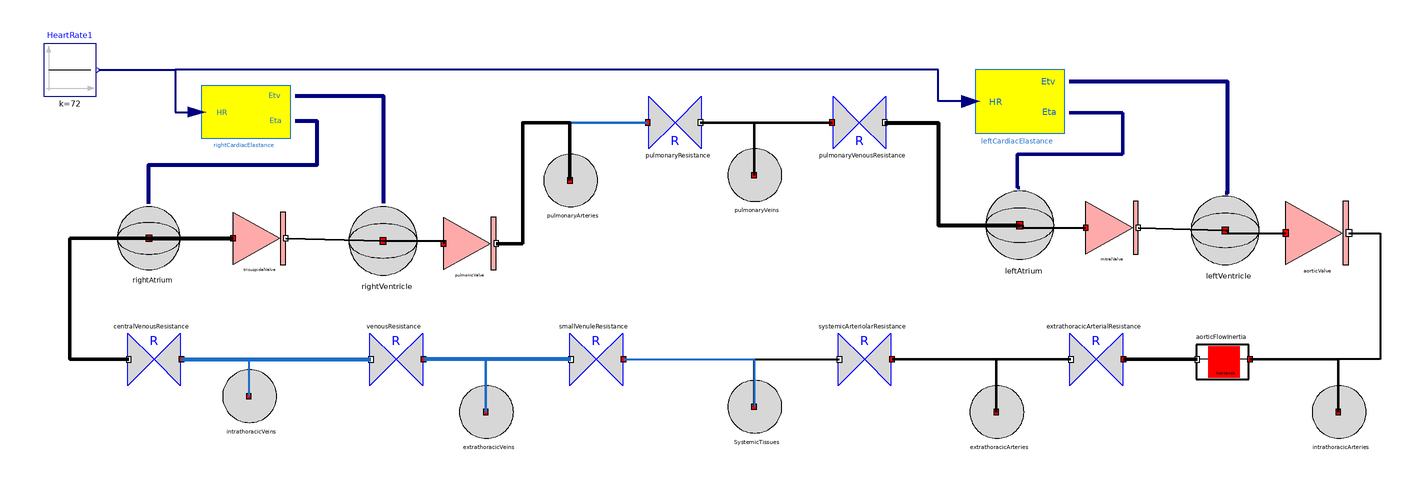

Above is the diagram view of the following Modelica model: its components placed by their Placement annotations and its connect equations drawn as lines.

model Flat_Meurs_no_physiolibrary
      extends Physiolibrary.Icons.CardioVascular;

        MeursHemodynamics.Components.ElasticCompartment
                           intrathoracicArteries(
          elastance_NonSI=1.43,
          unstressedVolume_NonSI=140,
          externalPressure_NonSI=-4,
          V0_NonSI=204)
          annotation (Placement(transformation(extent={{232,-56},
                  {252,-36}})));
        MeursHemodynamics.Components.BloodResistor
                      extrathoracicArterialResistance(bloodResistance_NonSI=
              0.06)
          annotation (Placement(transformation(
              extent={{-10,-10},{10,10}},
              rotation=180,
              origin={150,-26})));
        MeursHemodynamics.Components.Inductor
                 aorticFlowInertia(inertance_NonSI=0.0017) annotation (Placement(
              transformation(
              extent={{-10,-10},{10,10}},
              rotation=180,
              origin={198,-26})));
        MeursHemodynamics.Components.BloodResistor
                      systemicArteriolarResistance(bloodResistance_NonSI=0.8)
          annotation (Placement(transformation(
              extent={{-10,-10},{10,10}},
              rotation=180,
              origin={62,-26})));
        MeursHemodynamics.Components.ElasticCompartment
                           extrathoracicArteries(
          elastance_NonSI=0.556,
          unstressedVolume_NonSI=370,
          externalPressure_NonSI=0,
          V0_NonSI=526)
          annotation (Placement(transformation(extent={{102,-56},{122,-36}})));
        MeursHemodynamics.Components.ElasticCompartment
                           SystemicTissues(
          elastance_NonSI=0.262,
          unstressedVolume_NonSI=185,
          externalPressure_NonSI=0,
          V0_NonSI=283)
          annotation (Placement(transformation(extent={{10,-54},{30,-34}})));
        MeursHemodynamics.Components.BloodResistor
                      smallVenuleResistance(bloodResistance_NonSI=0.2)
          annotation (Placement(transformation(
              extent={{-10,-10},{10,10}},
              rotation=180,
              origin={-40,-26})));
        MeursHemodynamics.Components.BloodResistor
                      venousResistance(bloodResistance_NonSI=0.09) annotation (
            Placement(transformation(
              extent={{-10,-10},{10,10}},
              rotation=180,
              origin={-116,-26})));
        MeursHemodynamics.Components.ElasticCompartment
                           intrathoracicVeins(
          elastance_NonSI=0.0182,
          unstressedVolume_NonSI=1190,
          externalPressure_NonSI=-4,
          V0_NonSI=1480)
          annotation (Placement(transformation(extent={{-182,-50},{-162,-30}})));
        MeursHemodynamics.Components.ElasticCompartment
                           extrathoracicVeins(
          elastance_NonSI=0.0169,
          unstressedVolume_NonSI=1000,
          externalPressure_NonSI=0,
          V0_NonSI=1530)
          annotation (Placement(transformation(extent={{-92,-56},{-72,-36}})));
        MeursHemodynamics.Components.BloodResistor
                      centralVenousResistance(bloodResistance_NonSI=0.003)
          annotation (Placement(transformation(
              extent={{-10,-10},{10,10}},
              rotation=180,
              origin={-208,-26})));
        MeursHemodynamics.Components.VariableElasticCompartment rightAtrium(
          unstressedVolume_NonSI=30,
          externalPressure_NonSI=-4,
          V0_NonSI=135) annotation (Placement(transformation(extent={{-222,8},{
                  -198,32}})));
        MeursHemodynamics.Components.VariableElasticCompartment rightVentricle(
          unstressedVolume_NonSI=40,
          externalPressure_NonSI=-4,
          V0_NonSI=131) annotation (Placement(transformation(extent={{-134,6},{
                  -108,32}})));
        MeursHemodynamics.Components.VariableElasticCompartment leftAtrium(
          unstressedVolume_NonSI=30,
          externalPressure_NonSI=-4,
          V0_NonSI=93.1)
          annotation (Placement(transformation(extent={{108,12},{134,38}})));
        MeursHemodynamics.Components.VariableElasticCompartment leftVentricle(
          unstressedVolume_NonSI=60,
          externalPressure_NonSI=-4,
          V0_NonSI=144)
          annotation (Placement(transformation(extent={{186,10},{212,36}})));
        MeursHemodynamics.Components.ElasticCompartment
                           pulmonaryArteries(
          elastance_NonSI=0.233,
          unstressedVolume_NonSI=50,
          externalPressure_NonSI=-4,
          V0_NonSI=106)
          annotation (Placement(transformation(extent={{-60,32},{-40,52}})));
        MeursHemodynamics.Components.BloodResistor
                      pulmonaryResistance(bloodResistance_NonSI=0.11)
          annotation (Placement(transformation(extent={{-20,54},{0,74}})));
        MeursHemodynamics.Components.ElasticCompartment
                           pulmonaryVeins(
          elastance_NonSI=0.0455,
          unstressedVolume_NonSI=350,
          externalPressure_NonSI=-4,
          V0_NonSI=518)
          annotation (Placement(transformation(extent={{10,34},{30,54}})));
        MeursHemodynamics.Components.BloodResistor
                      pulmonaryVenousResistance(bloodResistance_NonSI=0.003)
          annotation (Placement(transformation(extent={{50,54},{70,74}})));
        Modelica.Blocks.Sources.Constant HeartRate1(k=72)
          annotation (Placement(transformation(extent={{-250,74},{-230,94}})));
        MeursHemodynamics.Components.CardiacElastance
                         rightCardiacElastance(
          atrialElmin=0.05,
          atrialElmax=0.15,
          ventricularElmin=0.057,
          ventricularElmax=0.49) annotation (Placement(transformation(
              extent={{-17,-10},{17,10}},
              rotation=0,
              origin={-173,68})));
        MeursHemodynamics.Components.CardiacElastance
                         leftCardiacElastance(
          atrialElmin=0.12,
          atrialElmax=0.28,
          ventricularElmin=0.09,
          ventricularElmax=4) annotation (Placement(transformation(
              extent={{-17,-12},{17,12}},
              rotation=0,
              origin={121,72})));
        MeursHemodynamics.Components.CardiacValve
                     tricuspidalValve(outflowResistance=0.003,
            backflowConductance=0)
          annotation (Placement(transformation(extent={{-178,10},{-158,30}})));
        MeursHemodynamics.Components.CardiacValve
                     pulmonicValve(outflowResistance=0.003)
          annotation (Placement(transformation(extent={{-98,8},{-78,28}})));
        MeursHemodynamics.Components.CardiacValve
                     mitralValve(outflowResistance=0.003, backflowConductance=0)
          annotation (Placement(transformation(extent={{146,14},{166,34}})));
        MeursHemodynamics.Components.CardiacValve
                     aorticValve(outflowResistance=0.003, backflowConductance=0)
          annotation (Placement(transformation(extent={{222,10},{246,34}})));
      equation
        connect(aorticFlowInertia.bloodFlowInflow,intrathoracicArteries. bloodFlowInflow)
          annotation (Line(
            points={{208.4,-26},{242,-26},{242,
                -46}},
            color={0,0,0},
            thickness=1));
        connect(aorticFlowInertia.bloodFlowOutflow,
          extrathoracicArterialResistance.bloodFlowInflow) annotation (Line(
            points={{188.4,-26},{160.4,-26}},
            color={0,0,0},
            thickness=1));
        connect(extrathoracicArterialResistance.bloodFlowOutflow,
          extrathoracicArteries.bloodFlowInflow) annotation (Line(
            points={{140.4,-26},{112,-26},{112,-46}},
            color={0,0,0},
            thickness=1));
        connect(extrathoracicArteries.bloodFlowInflow,
          systemicArteriolarResistance.bloodFlowInflow) annotation (Line(
            points={{112,-46},{112,-26},{72.4,-26}},
            color={0,0,0},
            thickness=1));
        connect(SystemicTissues.bloodFlowInflow,systemicArteriolarResistance. bloodFlowOutflow)
          annotation (Line(
            points={{20,-44},{20,-26},{52.4,-26}},
            color={0,0,0},
            thickness=1));
        connect(smallVenuleResistance.bloodFlowInflow,SystemicTissues. bloodFlowInflow)
          annotation (Line(
            points={{-29.6,-26},{20,-26},{20,-44}},
            color={28,108,200},
            thickness=1));
        connect(smallVenuleResistance.bloodFlowOutflow,extrathoracicVeins. bloodFlowInflow)
          annotation (Line(
            points={{-49.6,-26},{-82,-26},{-82,-46}},
            color={28,108,200},
            thickness=1));
        connect(smallVenuleResistance.bloodFlowOutflow,venousResistance. bloodFlowInflow)
          annotation (Line(
            points={{-49.6,-26},{-105.6,-26}},
            color={28,108,200},
            thickness=1));
        connect(centralVenousResistance.bloodFlowInflow,venousResistance. bloodFlowOutflow)
          annotation (Line(
            points={{-197.6,-26},{-125.6,-26}},
            color={28,108,200},
            thickness=1));
        connect(centralVenousResistance.bloodFlowInflow,intrathoracicVeins. bloodFlowInflow)
          annotation (Line(
            points={{-197.6,-26},{-172,-26},{-172,-40}},
            color={28,108,200},
            thickness=1));
        connect(pulmonaryResistance.bloodFlowInflow,pulmonaryArteries. bloodFlowInflow)
          annotation (Line(
            points={{-20.4,64},{-50,64},{-50,42}},
            color={28,108,200},
            thickness=1));
        connect(pulmonaryResistance.bloodFlowOutflow,pulmonaryVeins. bloodFlowInflow)
          annotation (Line(
            points={{-0.4,64},{20,64},{20,44}},
            color={0,0,0},
            thickness=1));
        connect(pulmonaryVenousResistance.bloodFlowInflow,pulmonaryVeins. bloodFlowInflow)
          annotation (Line(
            points={{49.6,64},{20,64},{20,44}},
            color={0,0,0},
            thickness=1));
        connect(centralVenousResistance.bloodFlowOutflow, rightAtrium.bloodFlowInflow)
          annotation (Line(
            points={{-217.6,-26},{-240,-26},{-240,20},{-210,20}},
            color={0,0,0},
            thickness=1));
        connect(pulmonaryVenousResistance.bloodFlowOutflow, leftAtrium.bloodFlowInflow)
          annotation (Line(
            points={{69.6,64},{90,64},{90,25},{121,25}},
            color={0,0,0},
            thickness=1));
        connect(HeartRate1.y, rightCardiacElastance.HR) annotation (Line(
            points={{-229,84},{-200,84},{-200,68},{-191.7,68}},
            color={0,0,127},
            thickness=1));
        connect(rightAtrium.inputElastance, rightCardiacElastance.Eta)
          annotation (Line(
            points={{-210,33.2},{-210,48},{-146,48},{-146,64.4},{-154.3,64.4}},
            color={0,0,127},
            thickness=1));

        connect(rightCardiacElastance.Etv, rightVentricle.inputElastance)
          annotation (Line(
            points={{-154.3,74.2},{-121,74.2},{-121,33.3}},
            color={0,0,127},
            thickness=1));
        connect(leftCardiacElastance.HR, rightCardiacElastance.HR) annotation (
            Line(
            points={{102.3,72},{90,72},{90,84},{-200,84},{-200,68},{-191.7,68}},
            color={0,0,127},
            thickness=1));

        connect(leftCardiacElastance.Eta, leftAtrium.inputElastance)
          annotation (Line(
            points={{139.7,67.68},{160,67.68},{160,52},{120,52},{120,39.3},{121,
                39.3}},
            color={0,0,127},
            thickness=1));
        connect(leftVentricle.inputElastance, leftCardiacElastance.Etv)
          annotation (Line(
            points={{199,37.3},{200,37.3},{200,79.44},{139.7,79.44}},
            color={0,0,127},
            thickness=1));
        connect(rightAtrium.bloodFlowInflow, tricuspidalValve.bloodFlowInflow)
          annotation (Line(
            points={{-210,20},{-178,20}},
            color={0,0,0},
            thickness=1));
        connect(tricuspidalValve.bloodFlowOutflow, rightVentricle.bloodFlowInflow)
          annotation (Line(
            points={{-158,20},{-121,19}},
            color={0,0,0},
            thickness=1));
        connect(rightVentricle.bloodFlowInflow, pulmonicValve.bloodFlowInflow)
          annotation (Line(
            points={{-121,19},{-98,19},{-98,18}},
            color={0,0,0},
            thickness=1));
        connect(pulmonicValve.bloodFlowOutflow, pulmonaryArteries.bloodFlowInflow)
          annotation (Line(
            points={{-78,18},{-68,18},{-68,64},{-50,64},{-50,42}},
            color={0,0,0},
            thickness=1));
        connect(leftAtrium.bloodFlowInflow, mitralValve.bloodFlowInflow)
          annotation (Line(
            points={{121,25},{122,25},{122,24},{146,24}},
            color={0,0,0},
            thickness=1));
        connect(mitralValve.bloodFlowOutflow, leftVentricle.bloodFlowInflow)
          annotation (Line(
            points={{166,24},{199,23}},
            color={0,0,0},
            thickness=1));
        connect(leftVentricle.bloodFlowInflow, aorticValve.bloodFlowInflow)
          annotation (Line(
            points={{199,23},{200,23},{200,22},{222,22}},
            color={0,0,0},
            thickness=1));
        connect(aorticValve.bloodFlowOutflow, intrathoracicArteries.bloodFlowInflow)
          annotation (Line(
            points={{246,22},{258,22},{258,-26},{
                242,-26},{242,-46}},
            color={0,0,0},
            thickness=1));
        annotation(Diagram(coordinateSystem(extent={{-280,-140},{280,180}},      preserveAspectRatio=false)),             Icon(coordinateSystem(extent = {{-280, -140}, {280, 180}}, preserveAspectRatio = false), graphics),
          Documentation(info="<html>
<p>Model of cardiovascular system using to demonstrate elastic and resistance features of veins and arteries in pulmonary and systemic circulation and influence of cardiac output on it.</p>
<ul>
<li>J. A. Goodwin, W. L. van Meurs, C. D. Sa Couto, J. E. W.Beneken, S. A. Graves, A model for educational simulation of infant cardiovascular physiology., Anesthesia and analgesia 99 (6)(2004) 1655&ndash;1664. doi:10.1213/01.ANE.0000134797.52793.AF.</li>
<li>C. D. Sa Couto, W. L. van Meurs, J. A. Goodwin, P. Andriessen,A Model for Educational Simulation of Neonatal Cardiovascular Pathophysiology, Simulation in Healthcare 1 (Inaugural) (2006) 4&ndash;12.</li>
<li>W. van Meurs, Modeling and Simulation in Biomedical Engineering: Applications in Cardiorespiratory Physiology, McGraw-Hill Professional, 2011.</li>
</ul>
</html>",       revisions="<html>
<ul>
<li><i>Jul 2015 </i>by Tomas Kulhanek: Created. </li>
</ul>
</html>"),experiment(
            StopTime=20,
            __Dymola_NumberOfIntervals=5000,
            __Dymola_Algorithm="Dassl"));
      end Flat_Meurs_no_physiolibrary;